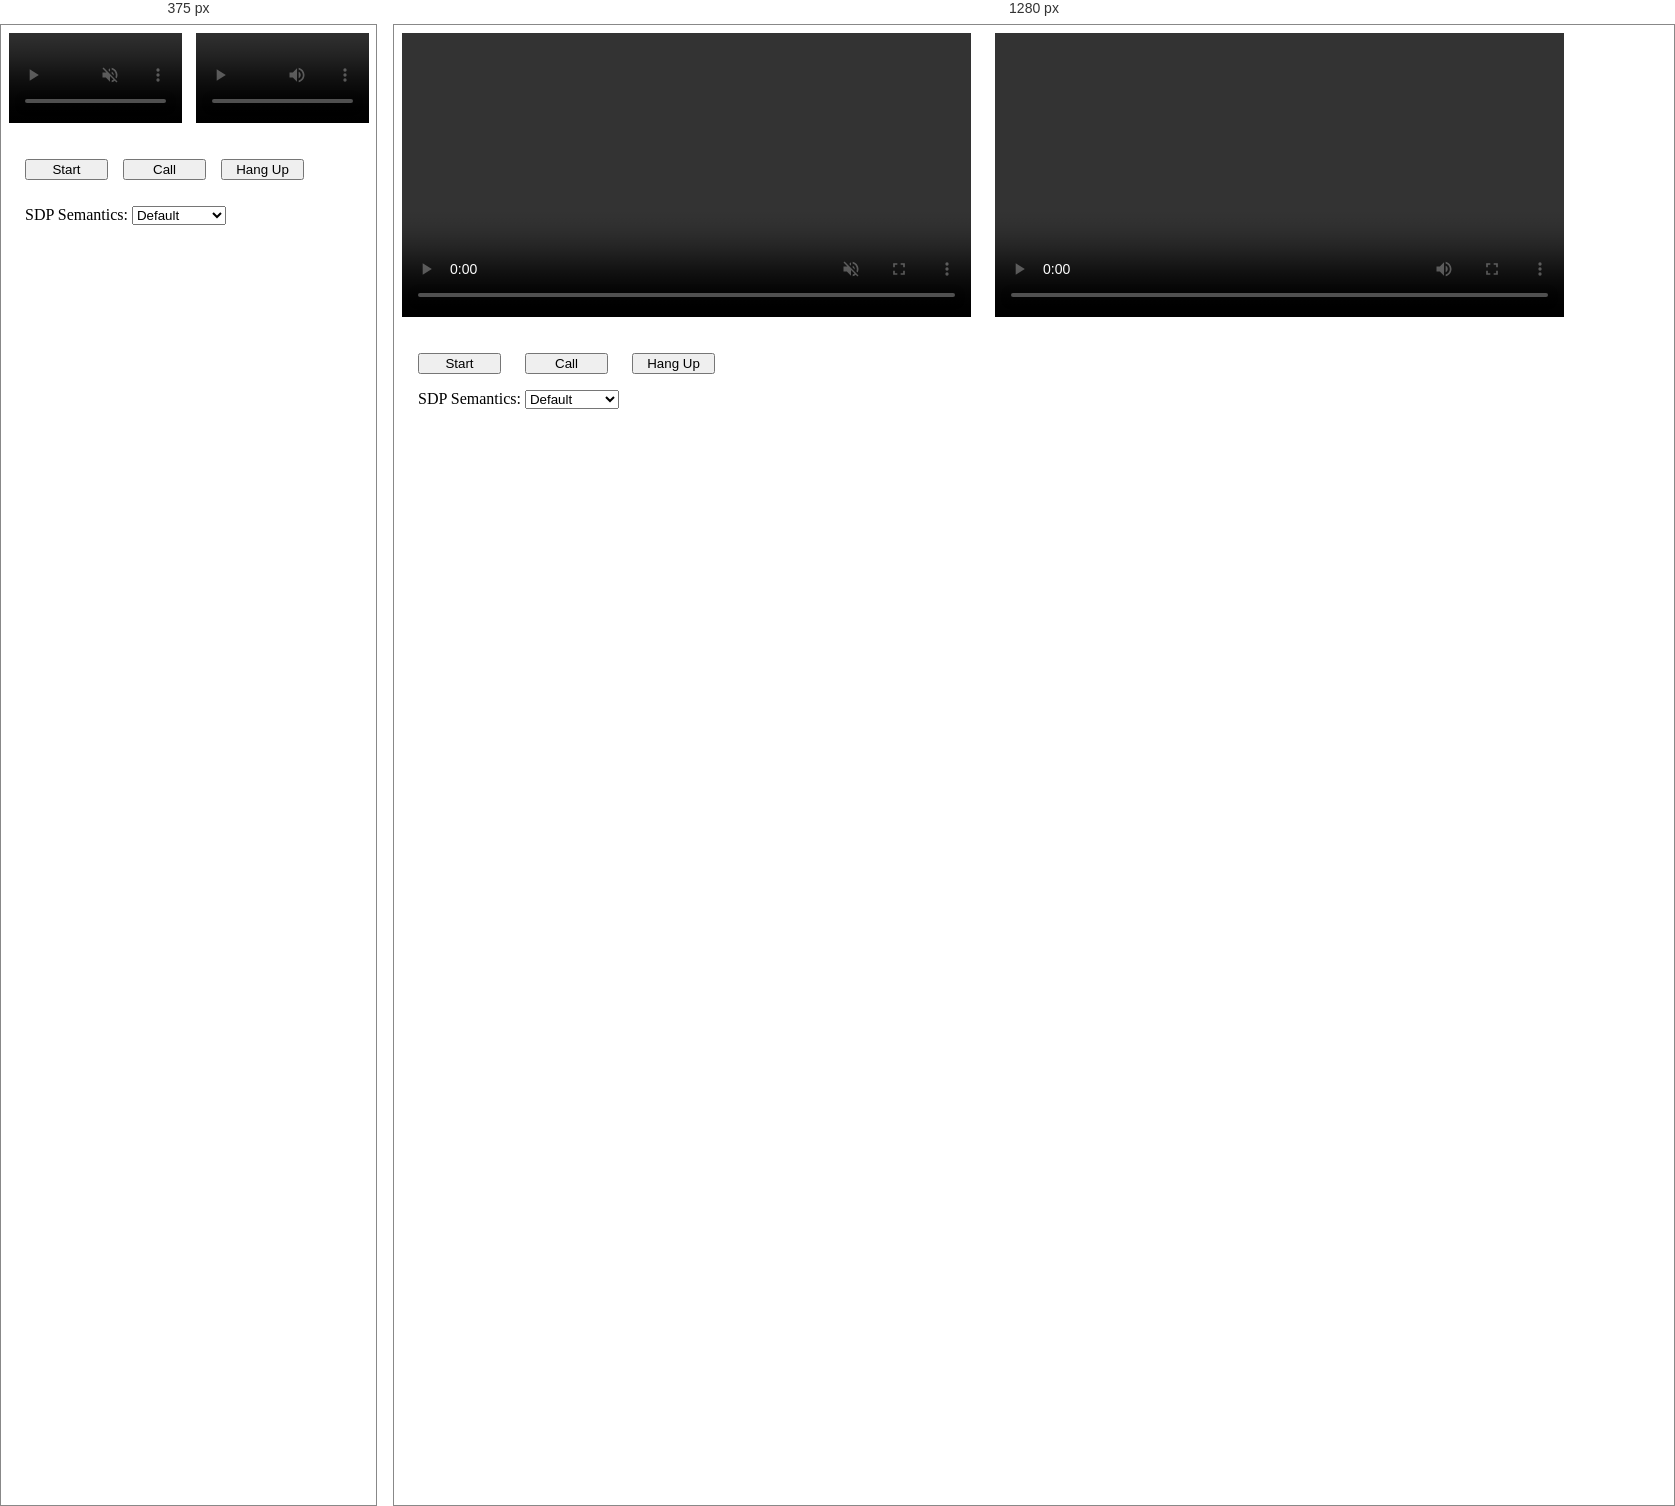
Rendered at 375 px and 1280 px, left to right.

<!-- file: index.html -->
<!DOCTYPE html>
<html>

<head>

  <meta charset="utf-8">
  <meta name="description" content="WebRTC code samples">
  <meta name="viewport" content="width=device-width, user-scalable=yes, initial-scale=1, maximum-scale=1">

  <title>Peer connection</title>

  <link rel="stylesheet" href="main.css" />

</head>

<body>

  <div id="container">
    <video id="localVideo" playsinline autoplay muted></video>
    <video id="remoteVideo" playsinline autoplay></video>

    <div class="box">
      <button id="startButton">Start</button>
      <button id="callButton">Call</button>
      <button id="hangupButton">Hang Up</button>
    </div>

    <div class="box">
      <span>SDP Semantics:</span>
      <select id="sdpSemantics">
        <option selected value="">Default</option>
        <option value="unified-plan">Unified Plan</option>
        <option value="plan-b">Plan B</option>
      </select>
    </div>
  </div>

  <script src="https://webrtc.github.io/adapter/adapter-latest.js"></script>
  <script src="main.js" async></script>

</body>

</html>


/* @media block from main.css */
@media screen and (max-width: 400px) {
  button {
    width: 83px;
    margin: 0 11px 10px 0;
  }

  video {
    height: 90px;
    margin: 0 0 10px 0;
    width: calc(50% - 7px);
  }
  video#localVideo {
    margin: 0 10px 20px 0;
  }

}